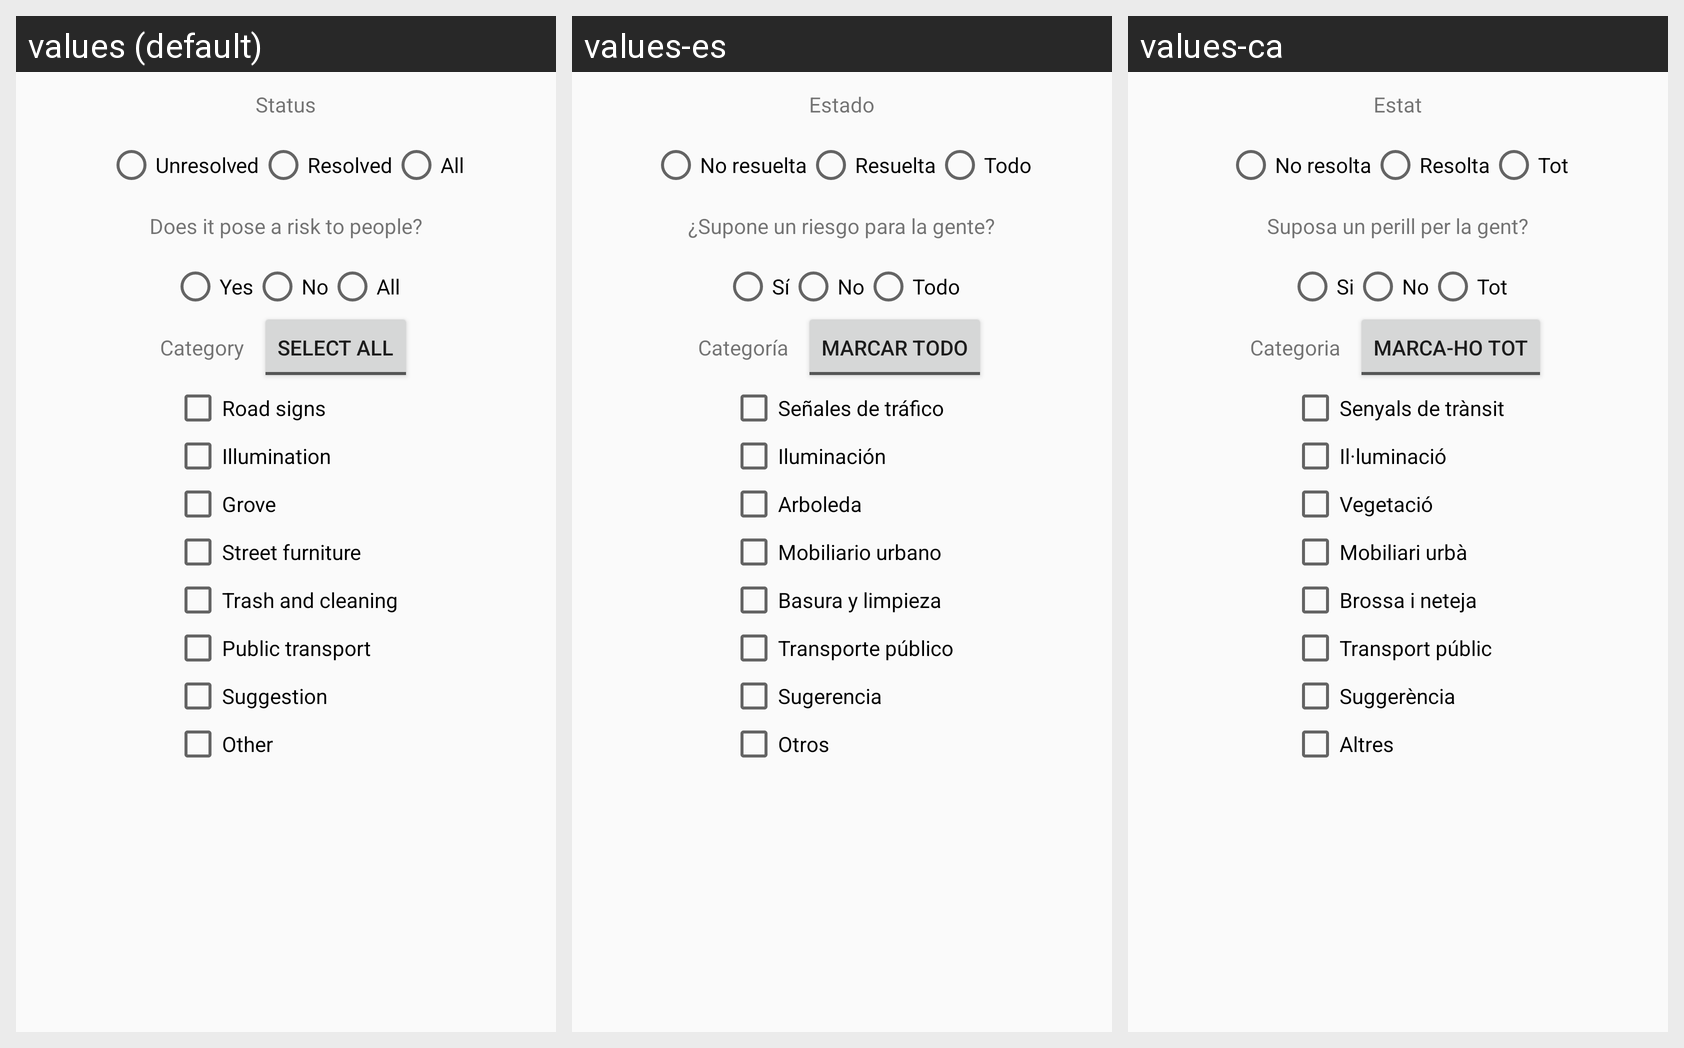

This grid shows one Android layout under several languages. Give, for every string resource on the screen, its name, the default text and each shown locale's text.
Android screen res/layout/dialog_filter_issues.xml rendered under 3 locales, left to right: values (default), values-es, values-ca. Device: Nexus 5 (rendered at 1080×1920; each locale shown at half size, 540×960, under a caption strip naming it); theme AppTheme.
Strings drawn on this screen, with the default value and each locale's value (text and hints the layout hard-codes, and strings that could not be matched under every locale, appear in the picture but are not listed):

status
  values: Status
  values-es: Estado
  values-ca: Estat

unresolved
  values: Unresolved
  values-es: No resuelta
  values-ca: No resolta

resolved
  values: Resolved
  values-es: Resuelta
  values-ca: Resolta

all
  values: All
  values-es: Todo
  values-ca: Tot

pose_a_risk
  values: Does it pose a risk to people?
  values-es: ¿Supone un riesgo para la gente?
  values-ca: Suposa un perill per la gent?

yes
  values: Yes
  values-es: Sí
  values-ca: Si

no
  values: No
  values-es: No  [not translated; the default value is used]
  values-ca: No  [not translated; the default value is used]

category
  values: Category
  values-es: Categoría
  values-ca: Categoria

select_all
  values: Select all
  values-es: Marcar todo
  values-ca: Marca-ho tot

road_signs
  values: Road signs
  values-es: Señales de tráfico
  values-ca: Senyals de trànsit

illumination
  values: Illumination
  values-es: Iluminación
  values-ca: Il·luminació

grove
  values: Grove
  values-es: Arboleda
  values-ca: Vegetació

street_furniture
  values: Street furniture
  values-es: Mobiliario urbano
  values-ca: Mobiliari urbà

trash_and_cleaning
  values: Trash and cleaning
  values-es: Basura y limpieza
  values-ca: Brossa i neteja

public_transport
  values: Public transport
  values-es: Transporte público
  values-ca: Transport públic

suggestion
  values: Suggestion
  values-es: Sugerencia
  values-ca: Suggerència

other
  values: Other
  values-es: Otros
  values-ca: Altres
